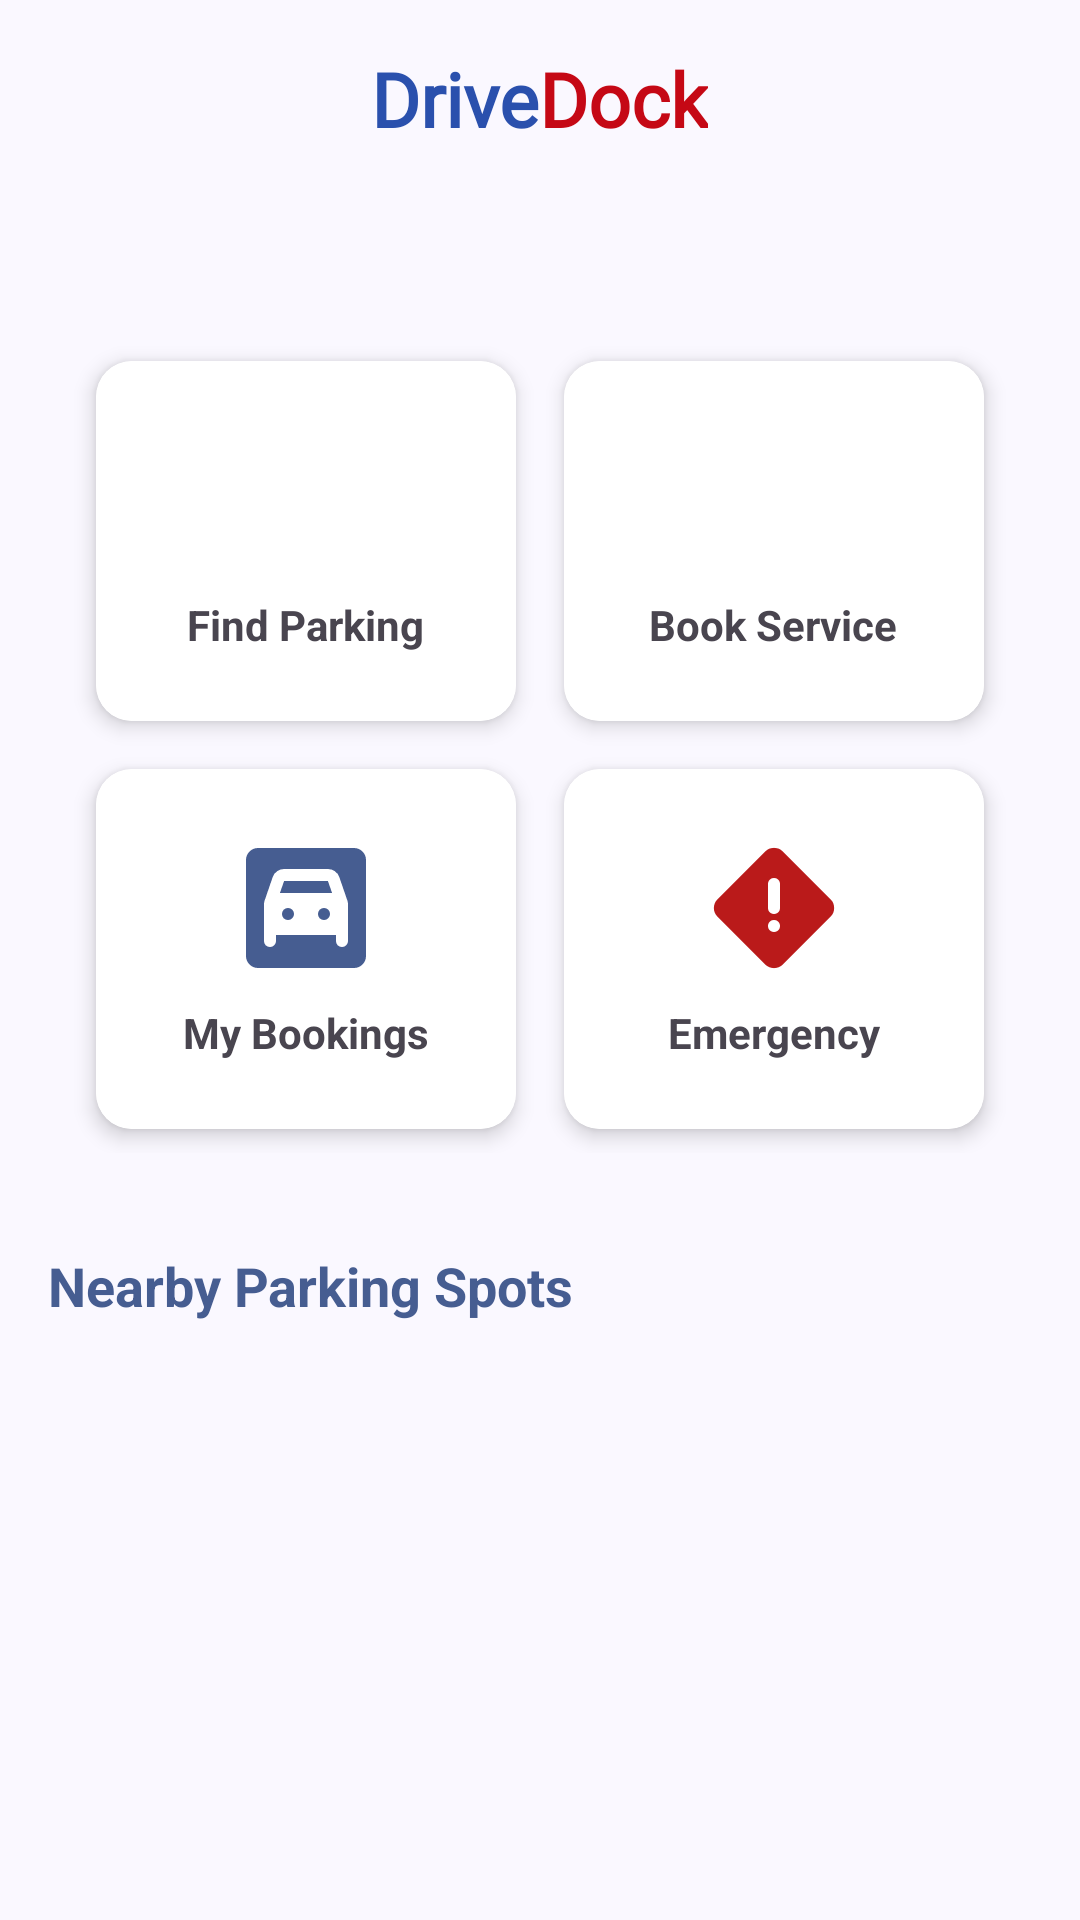

The Android layout XML behind this screen, and the referenced resources:
<!-- AndroidManifest.xml: application theme Theme.DriveDock -->
<!-- res/layout/fragment_home.xml -->
<?xml version="1.0" encoding="utf-8"?>
<ScrollView xmlns:android="http://schemas.android.com/apk/res/android"
    xmlns:tools="http://schemas.android.com/tools"
    android:layout_width="match_parent"
    android:layout_height="match_parent"
    xmlns:app="http://schemas.android.com/apk/res-auto"
    tools:context=".fragment.HomeFragment">

    <LinearLayout
        android:layout_width="match_parent"
        android:layout_height="wrap_content"
        android:orientation="vertical"
        android:padding="16dp">

        <GridLayout
            android:layout_width="wrap_content"
            android:layout_height="wrap_content"
            android:alignmentMode="alignMargins"
            android:layout_gravity="center_horizontal"
            android:columnCount="2"
            android:columnOrderPreserved="false"
            android:rowCount="1">

            <TextView
                android:layout_width="wrap_content"
                android:layout_height="wrap_content"
                android:fontFamily="@font/red_rose_bold"
                android:text="Drive"
                android:textColor="#2A50AD"
                android:textSize="25sp"
                android:textStyle="bold" />

            <TextView
                android:layout_width="wrap_content"
                android:layout_height="wrap_content"
                android:fontFamily="@font/red_rose_bold"
                android:text="Dock"
                android:textColor="#C50815"
                android:textSize="25sp"
                android:textStyle="bold" />

        </GridLayout>


        <TextView
            android:id="@+id/hfWelcome"
            android:layout_width="wrap_content"
            android:layout_height="wrap_content"
            android:textSize="23sp"
            android:textStyle="bold"
            android:textColor="@color/md_theme_primary"
            android:layout_marginBottom="24dp" />

        <GridLayout
            android:layout_width="match_parent"
            android:layout_height="wrap_content"
            android:columnCount="2"
            android:rowCount="2"
            android:alignmentMode="alignMargins"
            android:columnOrderPreserved="false"
            android:padding="8dp">

            <androidx.cardview.widget.CardView
                android:id="@+id/hfFindParking"
                android:layout_width="0dp"
                android:layout_height="120dp"
                android:layout_columnWeight="1"
                android:layout_margin="8dp"
                app:cardCornerRadius="12dp"
                app:cardElevation="4dp">

                <LinearLayout
                    android:layout_width="match_parent"
                    android:layout_height="match_parent"
                    android:orientation="vertical"
                    android:gravity="center"
                    android:background="@color/white">

                    <ImageView
                        android:layout_width="48dp"
                        android:layout_height="48dp"
                        android:src="@drawable/local_parking_24px"
                        app:tint="@color/md_theme_primary" />

                    <TextView
                        android:layout_width="wrap_content"
                        android:layout_height="wrap_content"
                        android:text="Find Parking"
                        android:textSize="14sp"
                        android:textStyle="bold"
                        android:layout_marginTop="8dp" />

                </LinearLayout>

            </androidx.cardview.widget.CardView>

            <androidx.cardview.widget.CardView
                android:id="@+id/hfBookService"
                android:layout_width="0dp"
                android:layout_height="120dp"
                android:layout_columnWeight="1"
                android:layout_margin="8dp"
                app:cardCornerRadius="12dp"
                app:cardElevation="4dp">

                <LinearLayout
                    android:layout_width="match_parent"
                    android:layout_height="match_parent"
                    android:orientation="vertical"
                    android:gravity="center"
                    android:background="@color/white">

                    <ImageView
                        android:layout_width="48dp"
                        android:layout_height="48dp"
                        android:src="@drawable/nearby_24px"
                        app:tint="@color/md_theme_primary" />

                    <TextView
                        android:layout_width="wrap_content"
                        android:layout_height="wrap_content"
                        android:text="Book Service"
                        android:textSize="14sp"
                        android:textStyle="bold"
                        android:layout_marginTop="8dp" />

                </LinearLayout>

            </androidx.cardview.widget.CardView>

            <androidx.cardview.widget.CardView
                android:id="@+id/hfMyBookings"
                android:layout_width="0dp"
                android:layout_height="120dp"
                android:layout_columnWeight="1"
                android:layout_margin="8dp"
                app:cardCornerRadius="12dp"
                app:cardElevation="4dp">

                <LinearLayout
                    android:layout_width="match_parent"
                    android:layout_height="match_parent"
                    android:orientation="vertical"
                    android:gravity="center"
                    android:background="@color/white">

                    <ImageView
                        android:layout_width="48dp"
                        android:layout_height="48dp"
                        android:src="@drawable/garage_24px"
                        app:tint="@color/md_theme_primary" />

                    <TextView
                        android:layout_width="wrap_content"
                        android:layout_height="wrap_content"
                        android:text="My Bookings"
                        android:textSize="14sp"
                        android:textStyle="bold"
                        android:layout_marginTop="8dp" />

                </LinearLayout>

            </androidx.cardview.widget.CardView>

            <androidx.cardview.widget.CardView
                android:id="@+id/hfEmergency"
                android:layout_width="0dp"
                android:layout_height="120dp"
                android:layout_columnWeight="1"
                android:layout_margin="8dp"
                app:cardCornerRadius="12dp"
                app:cardElevation="4dp">

                <LinearLayout
                    android:layout_width="match_parent"
                    android:layout_height="match_parent"
                    android:orientation="vertical"
                    android:gravity="center"
                    android:background="@color/white">

                    <ImageView
                        android:layout_width="48dp"
                        android:layout_height="48dp"
                        android:src="@drawable/emergency_home_24px"
                        app:tint="@color/md_theme_error" />

                    <TextView
                        android:layout_width="wrap_content"
                        android:layout_height="wrap_content"
                        android:text="Emergency"
                        android:textSize="14sp"
                        android:textStyle="bold"
                        android:layout_marginTop="8dp" />

                </LinearLayout>

            </androidx.cardview.widget.CardView>

        </GridLayout>

        <TextView
            android:id="@+id/hfNearbyTitle"
            android:layout_width="wrap_content"
            android:layout_height="wrap_content"
            android:text="Nearby Parking Spots"
            android:textSize="18sp"
            android:textStyle="bold"
            android:textColor="@color/md_theme_primary"
            android:layout_marginTop="24dp"
            android:layout_marginBottom="12dp" />

        <androidx.recyclerview.widget.RecyclerView
            android:id="@+id/hfNearbyParking"
            android:layout_width="match_parent"
            android:layout_height="wrap_content"
            android:orientation="horizontal"
            android:layout_marginBottom="16dp" />

    </LinearLayout>

</ScrollView >
<!-- resources referenced by this layout -->
<resources>
  <color name="md_theme_error">#BA1A1A</color>
  <color name="md_theme_primary">#465D91</color>
  <!-- drawable emergency_home_24px (drawable) -->
  <vector xmlns:android="http://schemas.android.com/apk/res/android"
      android:width="24dp"
      android:height="24dp"
      android:viewportWidth="960"
      android:viewportHeight="960"
      android:tint="?attr/colorControlNormal">
    <path
        android:fillColor="@android:color/white"
        android:pathData="M449.5,875Q435,869 423,858L102,537Q91,525 85,510.5Q79,496 79,480Q79,464 85,449Q91,434 102,423L423,102Q435,90 449.5,84.5Q464,79 480,79Q496,79 511,84.5Q526,90 537,102L858,423Q870,434 875.5,449Q881,464 881,480Q881,496 875.5,510.5Q870,525 858,537L537,858Q526,869 511,875Q496,881 480,881Q464,881 449.5,875ZM508.5,508.5Q520,497 520,480L520,320Q520,303 508.5,291.5Q497,280 480,280Q463,280 451.5,291.5Q440,303 440,320L440,480Q440,497 451.5,508.5Q463,520 480,520Q497,520 508.5,508.5ZM508.5,628.5Q520,617 520,600Q520,583 508.5,571.5Q497,560 480,560Q463,560 451.5,571.5Q440,583 440,600Q440,617 451.5,628.5Q463,640 480,640Q497,640 508.5,628.5Z"/>
  </vector>
  <color name="md_theme_onPrimary">#FFFFFF</color>
  <color name="md_theme_primaryContainer">#D9E2FF</color>
  <color name="md_theme_onPrimaryContainer">#2D4678</color>
  <color name="md_theme_secondary">#575E71</color>
  <color name="md_theme_onSecondary">#FFFFFF</color>
  <color name="md_theme_secondaryContainer">#DBE2F9</color>
  <color name="md_theme_onSecondaryContainer">#404759</color>
  <color name="md_theme_tertiary">#725573</color>
  <color name="md_theme_onTertiary">#FFFFFF</color>
  <color name="md_theme_tertiaryContainer">#FCD7FB</color>
  <color name="md_theme_onTertiaryContainer">#593E5A</color>
  <color name="md_theme_onError">#FFFFFF</color>
  <color name="md_theme_errorContainer">#FFDAD6</color>
  <color name="md_theme_onErrorContainer">#93000A</color>
  <color name="md_theme_background">#FAF8FF</color>
  <color name="md_theme_onBackground">#1A1B20</color>
  <color name="md_theme_surface">#FAF8FF</color>
  <color name="md_theme_onSurface">#1A1B20</color>
  <color name="md_theme_surfaceVariant">#E1E2EC</color>
  <color name="md_theme_onSurfaceVariant">#44464F</color>
  <color name="md_theme_outline">#757780</color>
  <color name="md_theme_outlineVariant">#C5C6D0</color>
  <color name="md_theme_inverseSurface">#2F3036</color>
  <color name="md_theme_inverseOnSurface">#F1F0F7</color>
  <color name="md_theme_inversePrimary">#AFC6FF</color>
  <color name="md_theme_primaryFixed">#D9E2FF</color>
  <color name="md_theme_onPrimaryFixed">#001944</color>
  <color name="md_theme_primaryFixedDim">#AFC6FF</color>
  <color name="md_theme_onPrimaryFixedVariant">#2D4678</color>
  <color name="md_theme_secondaryFixed">#DBE2F9</color>
  <color name="md_theme_onSecondaryFixed">#141B2C</color>
  <color name="md_theme_secondaryFixedDim">#BFC6DC</color>
  <color name="md_theme_onSecondaryFixedVariant">#404759</color>
  <color name="md_theme_tertiaryFixed">#FCD7FB</color>
  <color name="md_theme_onTertiaryFixed">#2A132C</color>
  <color name="md_theme_tertiaryFixedDim">#DFBBDE</color>
  <color name="md_theme_onTertiaryFixedVariant">#593E5A</color>
  <color name="md_theme_surfaceDim">#DAD9E0</color>
  <color name="md_theme_surfaceBright">#FAF8FF</color>
  <color name="md_theme_surfaceContainerLowest">#FFFFFF</color>
  <color name="md_theme_surfaceContainerLow">#F3F3FA</color>
  <color name="md_theme_surfaceContainer">#EEEDF4</color>
  <color name="md_theme_surfaceContainerHigh">#E8E7EF</color>
  <color name="md_theme_surfaceContainerHighest">#E2E2E9</color>
  <!-- not gathered from this repository: default colours our renderer supplied (Android Studio template values) -->
  <color name="white">#FFFFFFFF</color>
</resources>
